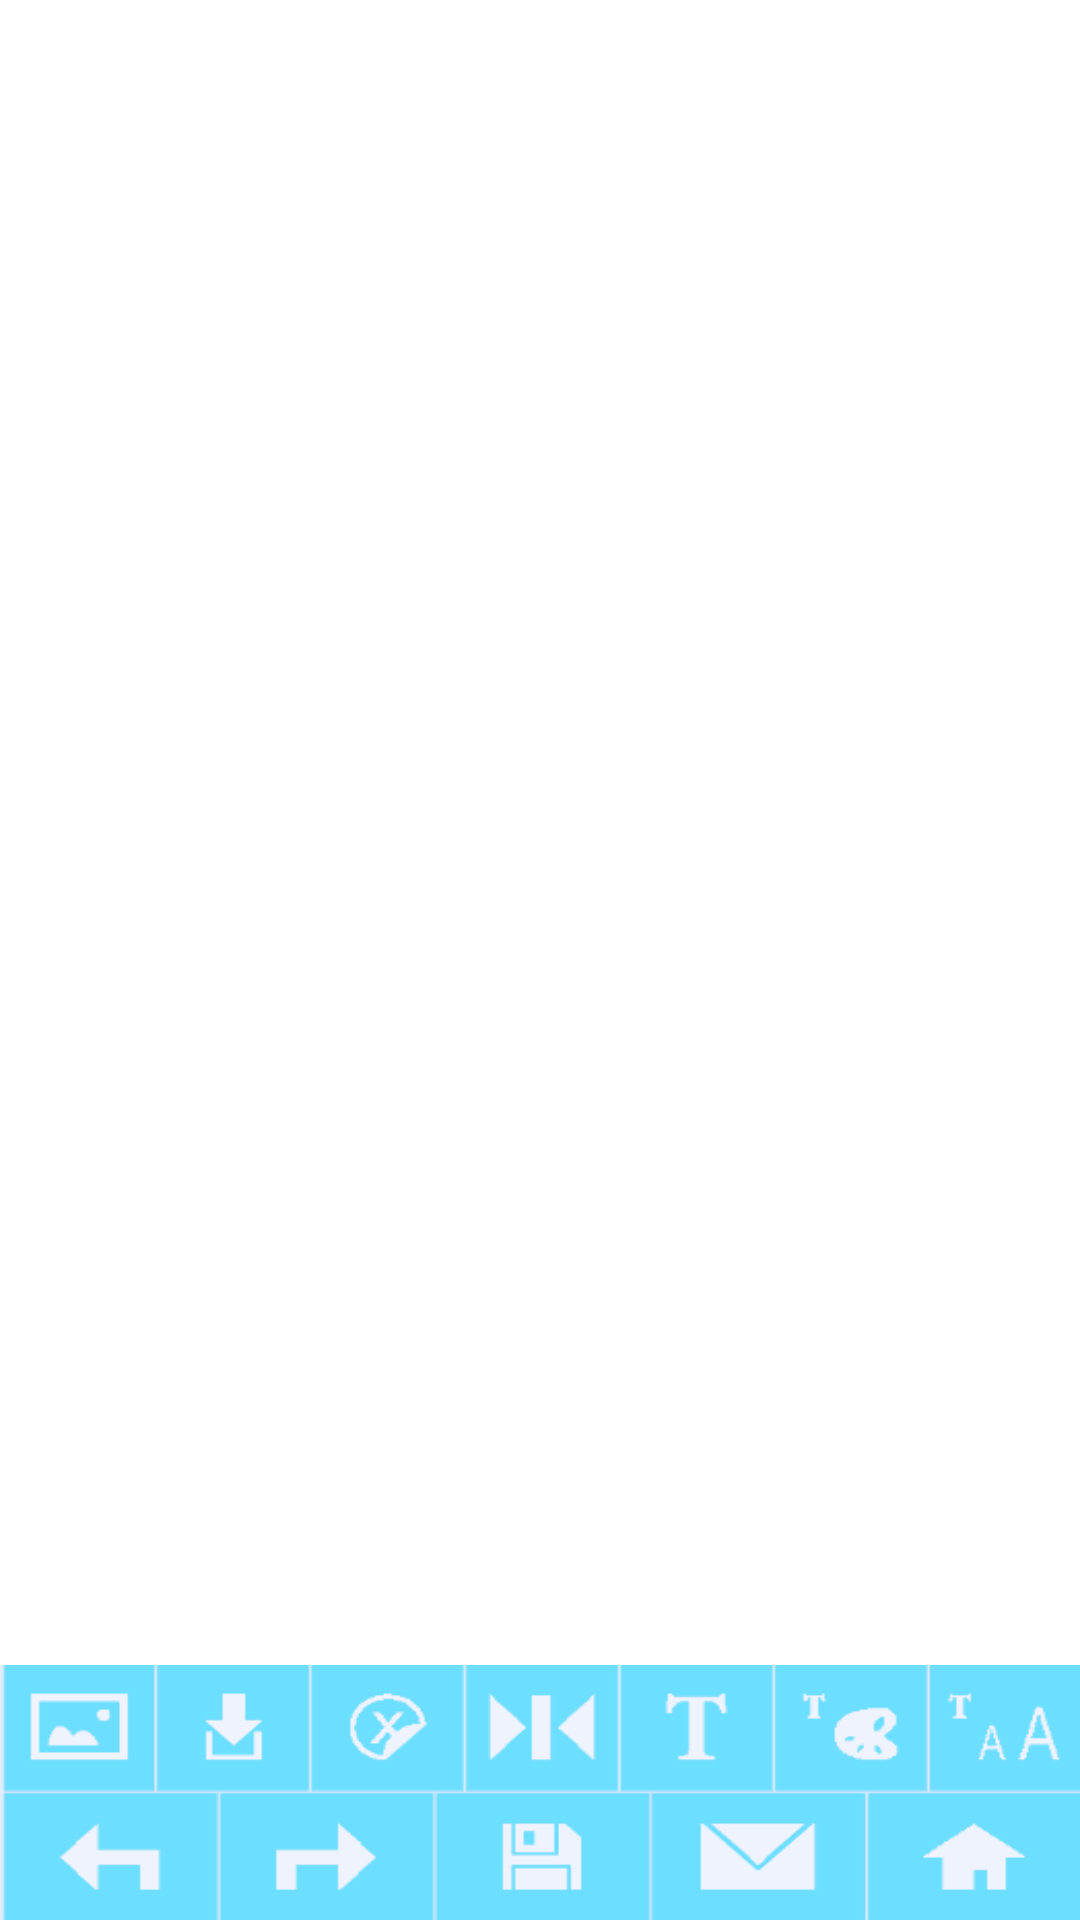

Write the Android layout XML for this screen, with the resource values it uses.
<!-- AndroidManifest.xml: application theme AppTheme -->
<!-- res/layout/activity_makecard.xml -->
<RelativeLayout xmlns:android="http://schemas.android.com/apk/res/android"
    android:layout_width="match_parent"
    android:layout_height="match_parent"
    android:background="#FFF"
    android:gravity="center" >

    <RelativeLayout
        android:layout_width="match_parent"
        android:layout_height="match_parent" >

        <FrameLayout
            android:id="@+id/framemain"
            android:layout_width="match_parent"
            android:layout_height="match_parent"
            android:layout_gravity="center"
            android:background="#FFF" >
        </FrameLayout>
    </RelativeLayout>

    <LinearLayout
        android:id="@+id/fontmenull"
        android:layout_width="match_parent"
        android:layout_height="wrap_content"
        android:layout_above="@+id/ll_tools"
        android:gravity="bottom"
        android:orientation="vertical" >

        <RelativeLayout
            android:id="@+id/fontcolormenu"
            android:layout_width="match_parent"
            android:layout_height="50dip"
            android:visibility="gone" >

            <include layout="@layout/mkmenu_fontcolor" />
        </RelativeLayout>

        <RelativeLayout
            android:id="@+id/fontsizemenu"
            android:layout_width="match_parent"
            android:layout_height="40dip"
            android:visibility="gone" >

            <include layout="@layout/mkmenu_fontsize" />
        </RelativeLayout>

        <RelativeLayout
            android:id="@+id/getpicmenu"
            android:layout_width="match_parent"
            android:layout_height="40dip"
            android:visibility="gone" >

            <include layout="@layout/mkmenu_getpic" />
        </RelativeLayout>
    </LinearLayout>

    <LinearLayout
        android:id="@+id/ll_tools"
        android:layout_width="match_parent"
        android:layout_height="85dip"
        android:layout_alignParentBottom="true"
        android:layout_below="@+id/framemain"
        android:background="@drawable/bkg_tools"
        android:orientation="vertical" >

        <LinearLayout
            android:layout_width="match_parent"
            android:layout_height="match_parent"
            android:layout_weight="1" >

            <TextView
                android:id="@+id/btngetpic"
                android:layout_width="match_parent"
                android:layout_height="match_parent"
                android:layout_weight="1" />

            <TextView
                android:id="@+id/btneleonline"
                android:layout_width="match_parent"
                android:layout_height="match_parent"
                android:layout_weight="1" />

            <TextView
                android:id="@+id/btnmyele"
                android:layout_width="match_parent"
                android:layout_height="match_parent"
                android:layout_weight="1" />

            <TextView
                android:id="@+id/reverceimg"
                android:layout_width="match_parent"
                android:layout_height="match_parent"
                android:layout_weight="1" />

            <TextView
                android:id="@+id/addtexttv"
                android:layout_width="match_parent"
                android:layout_height="match_parent"
                android:layout_weight="1"
                android:clickable="true" />

            <TextView
                android:id="@+id/tv_fontcolormenu"
                android:layout_width="match_parent"
                android:layout_height="match_parent"
                android:layout_weight="1"
                android:clickable="true" />

            <TextView
                android:id="@+id/tv_fontsizemenu"
                android:layout_width="match_parent"
                android:layout_height="match_parent"
                android:layout_weight="1"
                android:clickable="true" />
        </LinearLayout>

        <LinearLayout
            android:layout_width="match_parent"
            android:layout_height="match_parent"
            android:layout_weight="1" >

            <TextView
                android:id="@+id/delimgtv"
                android:layout_width="match_parent"
                android:layout_height="match_parent"
                android:layout_weight="1"
                android:clickable="true" />

            <TextView
                android:id="@+id/tv_restoreimg"
                android:layout_width="match_parent"
                android:layout_height="match_parent"
                android:layout_weight="1"
                android:clickable="true" />

            <TextView
                android:id="@+id/savetv"
                android:layout_width="match_parent"
                android:layout_height="match_parent"
                android:layout_weight="1"
                android:clickable="true" />

            <TextView
                android:id="@+id/mycards"
                android:layout_width="match_parent"
                android:layout_height="match_parent"
                android:layout_weight="1"
                android:clickable="true" />

            <TextView
                android:id="@+id/tv_back"
                android:layout_width="match_parent"
                android:layout_height="match_parent"
                android:layout_weight="1"
                android:clickable="true" />
        </LinearLayout>
    </LinearLayout>

</RelativeLayout>
<!-- res/layout/mkmenu_fontcolor.xml (included above) -->
<LinearLayout xmlns:android="http://schemas.android.com/apk/res/android"
	xmlns:tools="http://schemas.android.com/tools"
	android:layout_width="match_parent"
	android:layout_height="match_parent"
	android:background="@drawable/bkg_fontcolortools" >
	<TextView
		android:id="@+id/btn_color_1"
		android:layout_weight="1"
		android:layout_width="match_parent"
		android:layout_height="match_parent"
		android:clickable="true" />
	<TextView
	    android:id="@+id/btn_color_2"
		android:layout_weight="1"
		android:layout_width="match_parent"
		android:layout_height="match_parent"
		android:clickable="true" />
	<TextView
	  android:id="@+id/btn_color_3"
		android:layout_weight="1"
		android:layout_width="match_parent"
		android:layout_height="match_parent"
		android:clickable="true" />
	<TextView
	      android:id="@+id/btn_color_4"
		android:layout_weight="1"
		android:layout_width="match_parent"
		android:layout_height="match_parent"
		android:clickable="true" />
	<TextView
	      android:id="@+id/btn_color_5"
		android:layout_weight="1"
		android:layout_width="match_parent"
		android:layout_height="match_parent"
		android:clickable="true" />
	<TextView
	      android:id="@+id/btn_color_6"
		
		android:layout_weight="1"
		android:layout_width="match_parent"
		android:layout_height="match_parent"
		android:clickable="true" />
	<TextView
	      android:id="@+id/btn_color_7"
		android:layout_weight="1"
		android:layout_width="match_parent"
		android:layout_height="match_parent"
		android:clickable="true" />
	<TextView
	      android:id="@+id/btn_color_8"
		android:layout_weight="1"
		android:layout_width="match_parent"
		android:layout_height="match_parent"
		android:clickable="true" />
	<TextView
	      android:id="@+id/btn_color_9"
		android:layout_weight="1"
		android:layout_width="match_parent"
		android:layout_height="match_parent"
		android:clickable="true" />
	<TextView
	      android:id="@+id/btn_color_10"
		android:layout_weight="1"
		android:layout_width="match_parent"
		android:layout_height="match_parent"
		android:clickable="true" />
</LinearLayout>
<!-- res/layout/mkmenu_fontsize.xml (included above) -->
<LinearLayout xmlns:android="http://schemas.android.com/apk/res/android"
	xmlns:tools="http://schemas.android.com/tools"
	android:layout_width="match_parent"
	android:layout_height="wrap_content"
	android:background="@drawable/bkg_fontsizetools" >
	<TextView
		android:id="@+id/btn_fontsize_1"
		android:layout_weight="1"
		android:layout_width="match_parent"
		android:layout_height="match_parent"
		android:clickable="true" />
	<TextView
	    android:id="@+id/btn_fontsize_2"
		android:layout_weight="1"
		android:layout_width="match_parent"
		android:layout_height="match_parent"
		android:clickable="true" />
	<TextView
	    android:id="@+id/btn_fontsize_3"
		
		android:layout_weight="1"
		android:layout_width="match_parent"
		android:layout_height="match_parent"
		android:clickable="true" />
	<TextView
	    android:id="@+id/btn_fontsize_4"
		android:layout_weight="1"
		android:layout_width="match_parent"
		android:layout_height="match_parent"
		android:clickable="true" />
	<TextView
	    android:id="@+id/btn_fontsize_5"
		
		android:layout_weight="1"
		android:layout_width="match_parent"
		android:layout_height="match_parent"
		android:clickable="true" />
</LinearLayout>
<!-- res/layout/mkmenu_getpic.xml (included above) -->
<LinearLayout xmlns:android="http://schemas.android.com/apk/res/android"
    xmlns:tools="http://schemas.android.com/tools"
    android:layout_width="match_parent"
    android:layout_height="wrap_content"
    android:background="@drawable/bkg_getpic" >

    <TextView
        android:id="@+id/btn_camera"
        android:layout_width="match_parent"
        android:layout_height="match_parent"
        android:layout_weight="1"
        android:clickable="true" />

    <TextView
        android:id="@+id/btn_gallery"
        android:layout_width="match_parent"
        android:layout_height="match_parent"
        android:layout_weight="1"
        android:clickable="true" />

    <TextView
        android:id="@+id/btn_close"
        android:layout_width="match_parent"
        android:layout_height="match_parent"
        android:layout_weight="1"
        android:clickable="true" />

</LinearLayout>
<!-- resources referenced by this layout -->
<resources>
  <!-- drawable bkg_fontcolortools: png bitmap (drawable-hdpi, 783 bytes) -->
  <!-- drawable bkg_fontsizetools: png bitmap (drawable-hdpi, 10787 bytes) -->
  <!-- drawable bkg_getpic: png bitmap (drawable-hdpi, 6920 bytes) -->
  <!-- drawable bkg_tools: png bitmap (drawable-hdpi, 11809 bytes) -->
  <style name="AppTheme" parent="android:Theme.NoTitleBar" />
</resources>
